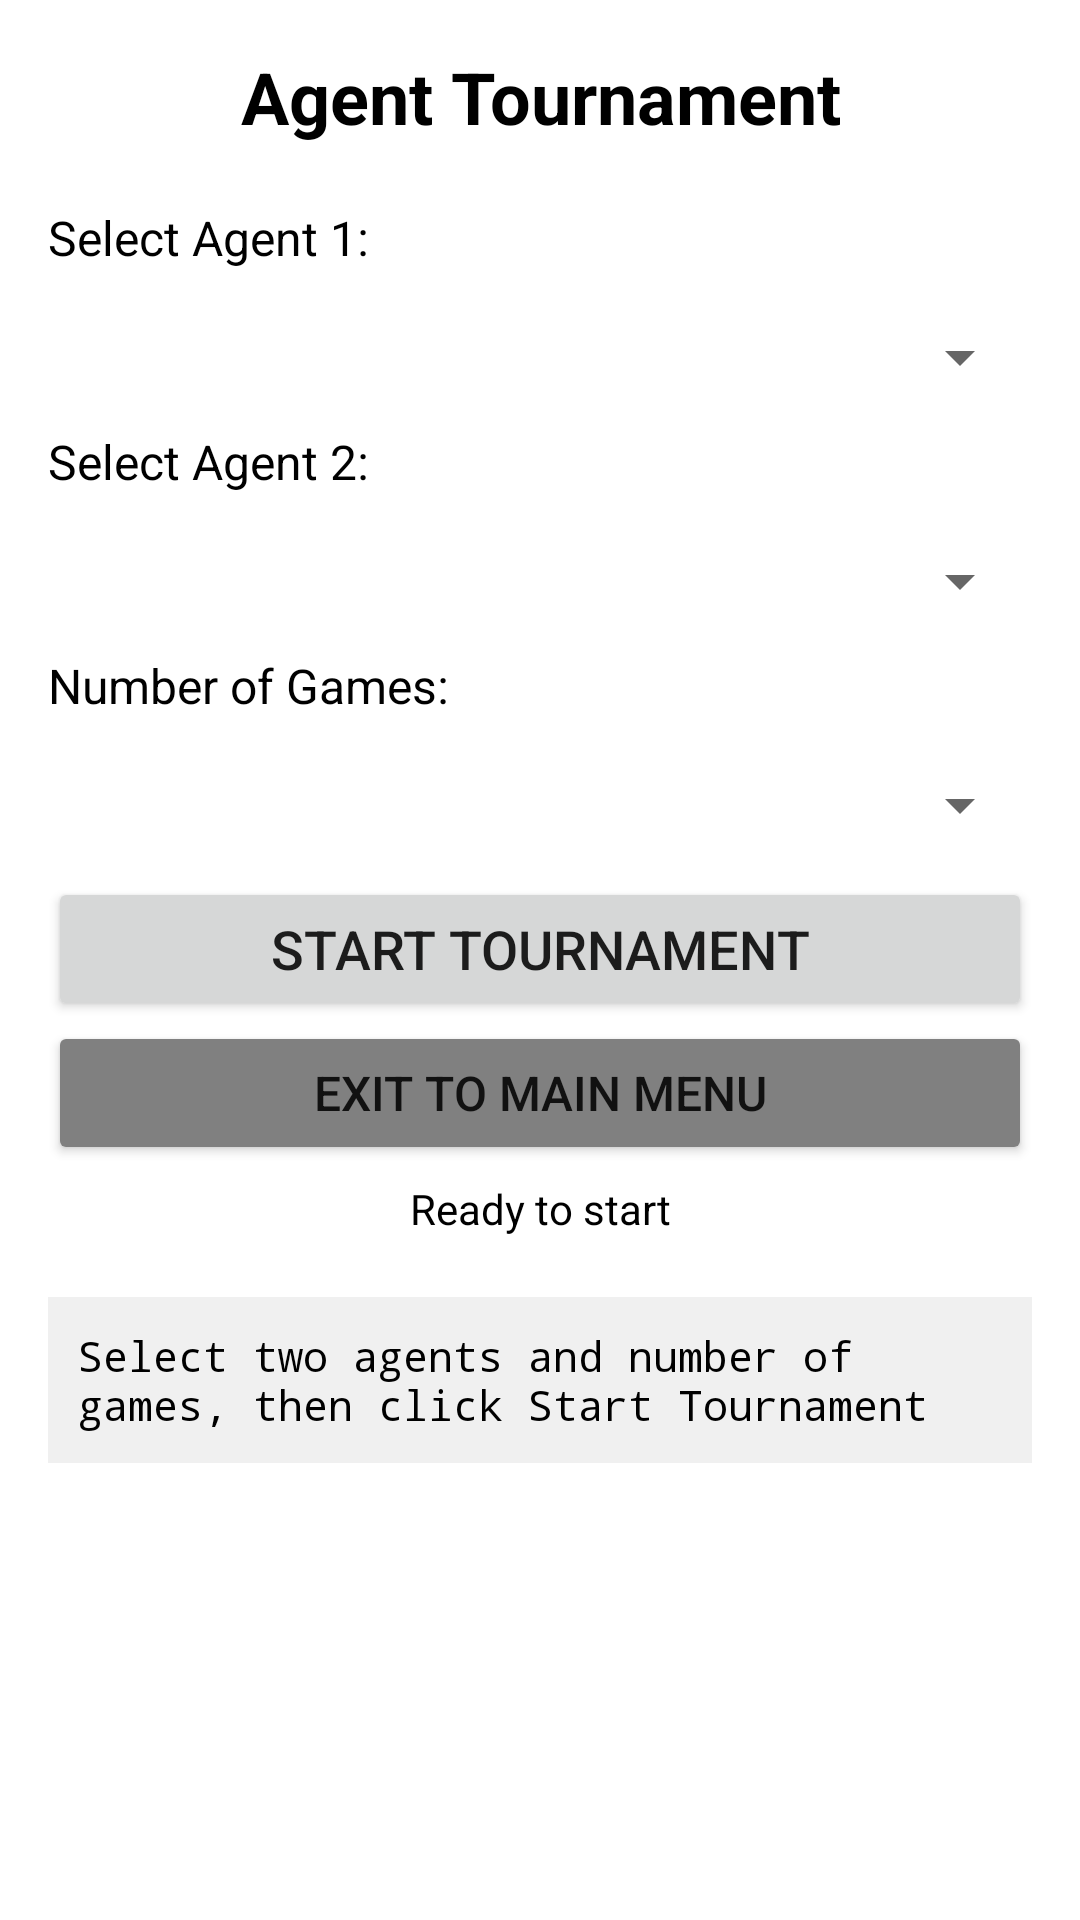

Android layout source for this screen:
<!-- AndroidManifest.xml: application theme Theme.FishStock -->
<!-- res/layout/activity_tournament.xml -->
<?xml version="1.0" encoding="utf-8"?>
<LinearLayout xmlns:android="http://schemas.android.com/apk/res/android"
    android:layout_width="match_parent"
    android:layout_height="match_parent"
    android:orientation="vertical"
    android:padding="16dp"
    android:background="#FFFFFF">

    <TextView
        android:layout_width="match_parent"
        android:layout_height="wrap_content"
        android:text="Agent Tournament"
        android:textSize="24sp"
        android:textStyle="bold"
        android:textColor="#000000"
        android:gravity="center"
        android:paddingBottom="20dp"/>

    
    <TextView
        android:layout_width="match_parent"
        android:layout_height="wrap_content"
        android:text="Select Agent 1:"
        android:textSize="16sp"
        android:textColor="#000000"
        android:paddingBottom="5dp"/>
    <Spinner
        android:id="@+id/agent1Spinner"
        android:layout_width="match_parent"
        android:layout_height="wrap_content"
        android:minHeight="48dp"
        android:paddingBottom="10dp"/>

    
    <TextView
        android:layout_width="match_parent"
        android:layout_height="wrap_content"
        android:text="Select Agent 2:"
        android:textSize="16sp"
        android:textColor="#000000"
        android:paddingBottom="5dp"/>

    <Spinner
        android:id="@+id/agent2Spinner"
        android:layout_width="match_parent"
        android:layout_height="wrap_content"
        android:minHeight="48dp"
        android:paddingBottom="10dp"/>

    
    <TextView
        android:layout_width="match_parent"
        android:layout_height="wrap_content"
        android:text="Number of Games:"
        android:textSize="16sp"
        android:textColor="#000000"
        android:paddingBottom="5dp"/>

    <Spinner
        android:id="@+id/numGamesSpinner"
        android:layout_width="match_parent"
        android:layout_height="wrap_content"
        android:minHeight="48dp"
        android:paddingBottom="15dp"/>

    
    <Button
        android:id="@+id/startTournament"
        android:layout_width="match_parent"
        android:layout_height="wrap_content"
        android:text="Start Tournament"
        android:textSize="18sp"
        android:paddingTop="10dp"
        android:paddingBottom="10dp"/>

    
    <Button
        android:id="@+id/exitButton"
        android:layout_width="match_parent"
        android:layout_height="wrap_content"
        android:text="Exit to Main Menu"
        android:textSize="16sp"
        android:backgroundTint="#808080"/>

    
    <ProgressBar
        android:id="@+id/progressBar"
        android:layout_width="match_parent"
        android:layout_height="wrap_content"
        android:visibility="gone"
        android:layout_marginTop="10dp"
        style="?android:attr/progressBarStyleHorizontal"/>

    
    <TextView
        android:id="@+id/progressText"
        android:layout_width="match_parent"
        android:layout_height="wrap_content"
        android:text="Ready to start"
        android:textSize="14sp"
        android:textColor="#000000"
        android:paddingTop="5dp"
        android:paddingBottom="10dp"
        android:gravity="center"/>

    
    <ScrollView
        android:layout_width="match_parent"
        android:layout_height="0dp"
        android:layout_weight="1"
        android:paddingTop="10dp">

        <TextView
            android:id="@+id/results"
            android:layout_width="match_parent"
            android:layout_height="wrap_content"
            android:text="Select two agents and number of games, then click Start Tournament"
            android:textSize="14sp"
            android:textColor="#000000"
            android:fontFamily="monospace"
            android:padding="10dp"
            android:background="#F0F0F0"/>
    </ScrollView>

    
    <Button
        android:id="@+id/exportResults"
        android:layout_width="match_parent"
        android:layout_height="wrap_content"
        android:text="Share Results"
        android:textSize="16sp"
        android:visibility="gone"
        android:layout_marginTop="10dp"/>

</LinearLayout>
<!-- resources referenced by this layout -->
<resources>
  <style name="Theme.FishStock" parent="Theme.MaterialComponents.DayNight.DarkActionBar">
          
          <item name="colorPrimary">@color/purple_500</item>
          <item name="colorPrimaryVariant">@color/purple_700</item>
          <item name="colorOnPrimary">@color/white</item>
          
          <item name="colorSecondary">@color/teal_200</item>
          <item name="colorSecondaryVariant">@color/teal_700</item>
          <item name="colorOnSecondary">@color/black</item>
          
          <item name="android:statusBarColor">?attr/colorPrimaryVariant</item>
          
      </style>
  <color name="purple_500">#FF6200EE</color>
  <color name="purple_700">#FF3700B3</color>
  <color name="white">#FFFFFFFF</color>
  <color name="teal_200">#FF03DAC5</color>
  <color name="teal_700">#FF018786</color>
  <color name="black">#FF000000</color>
</resources>
